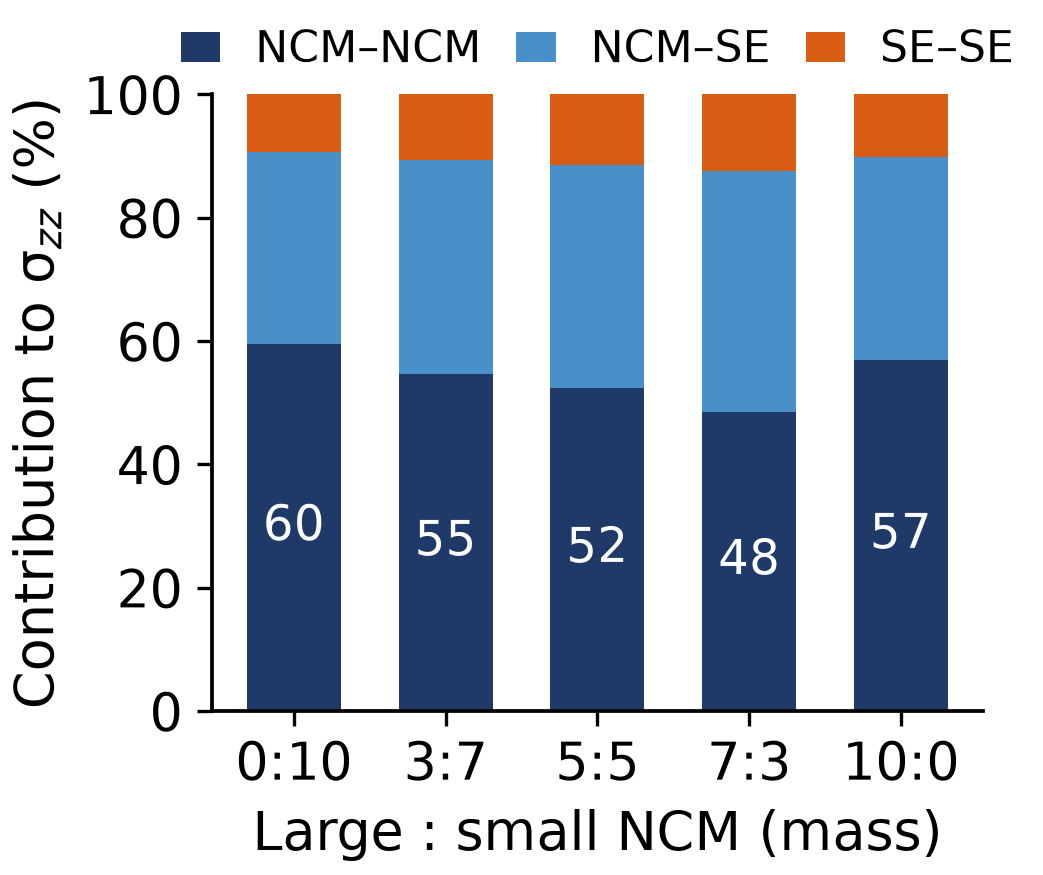

Source data for this figure (header and first rows):
PC:SC, AM-AM (%), AM-SE (%), SE-SE (%)
0:10, 59.56, 31.01, 9.429
3:7, 54.63, 34.66, 10.71
5:5, 52.37, 36.22, 11.41
7:3, 48.46, 39.14, 12.39
10:0, 56.91, 32.95, 10.13
